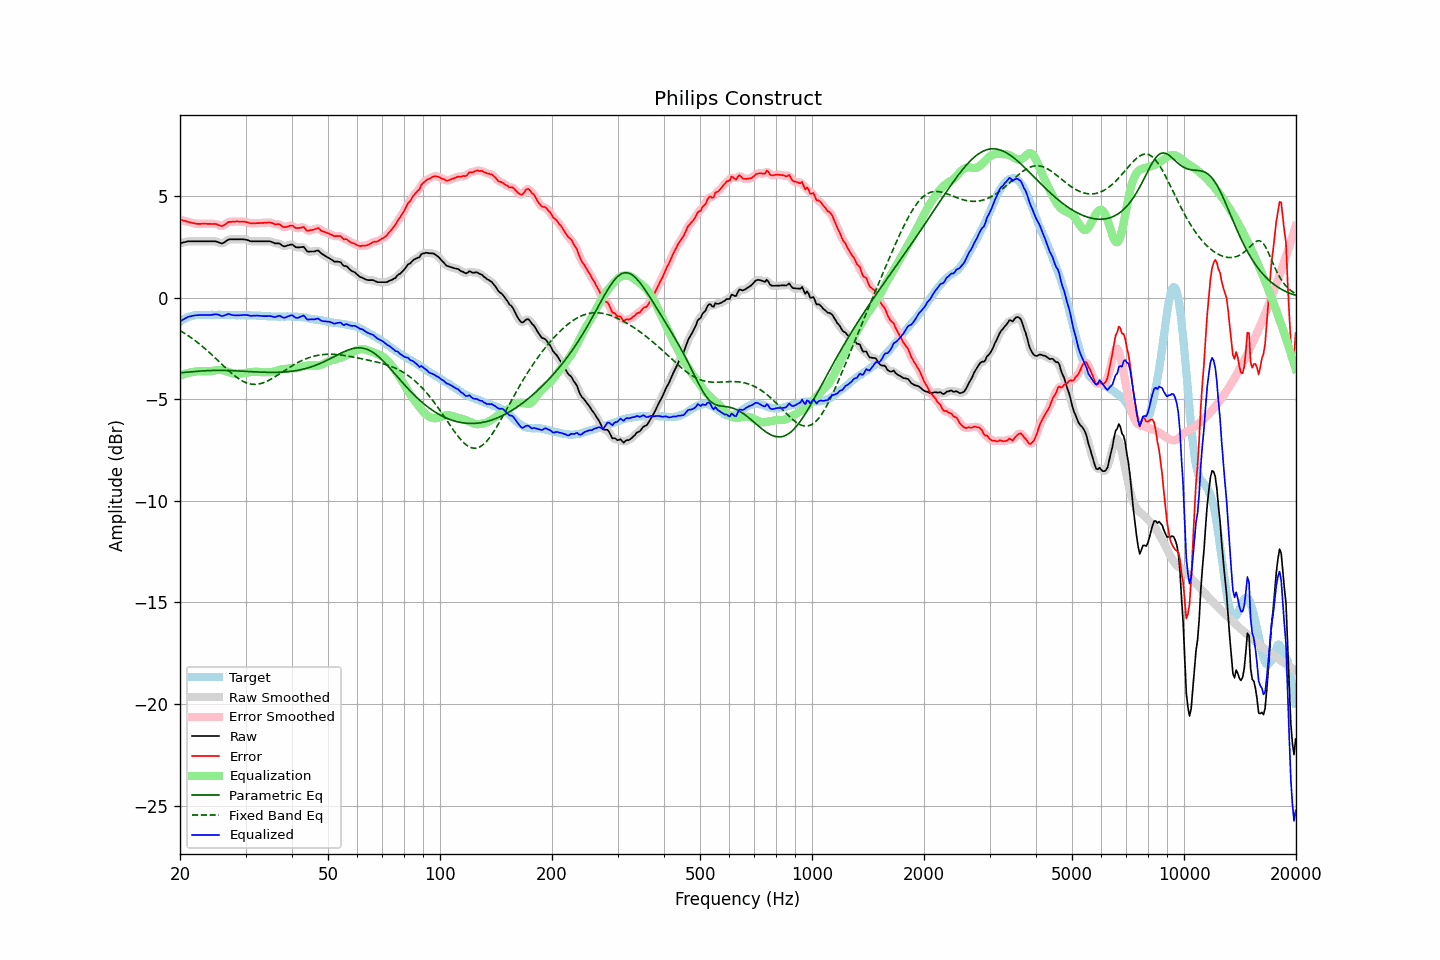

Source data for this figure (header and first rows):
frequency, raw, error, smoothed, error_smoothed, equalization, parametric_eq, fixed_band_eq, equalized_raw, equalized_smoothed, target
20.00, 2.67, 3.84, 2.66, 3.84, -3.85, -3.71, -1.63, -1.18, -1.18, -1.18
20.20, 2.69, 3.81, 2.69, 3.81, -3.82, -3.70, -1.67, -1.13, -1.13, -1.13
20.40, 2.71, 3.78, 2.71, 3.79, -3.79, -3.69, -1.72, -1.08, -1.08, -1.08
20.61, 2.72, 3.77, 2.73, 3.77, -3.76, -3.69, -1.77, -1.04, -1.04, -1.05
20.81, 2.75, 3.74, 2.75, 3.74, -3.74, -3.68, -1.82, -0.99, -0.99, -1.00
21.02, 2.77, 3.72, 2.76, 3.72, -3.72, -3.67, -1.87, -0.95, -0.96, -0.96
21.23, 2.77, 3.70, 2.77, 3.70, -3.70, -3.67, -1.93, -0.93, -0.93, -0.94
21.44, 2.77, 3.68, 2.77, 3.68, -3.68, -3.66, -1.98, -0.91, -0.91, -0.92
21.66, 2.77, 3.66, 2.77, 3.66, -3.66, -3.65, -2.04, -0.90, -0.90, -0.90
21.87, 2.77, 3.65, 2.77, 3.65, -3.65, -3.64, -2.10, -0.88, -0.88, -0.89
22.09, 2.77, 3.63, 2.77, 3.63, -3.64, -3.64, -2.16, -0.87, -0.87, -0.87
22.31, 2.77, 3.62, 2.77, 3.62, -3.63, -3.63, -2.22, -0.87, -0.87, -0.86
22.54, 2.77, 3.62, 2.77, 3.62, -3.63, -3.62, -2.28, -0.86, -0.86, -0.86
22.76, 2.77, 3.62, 2.77, 3.62, -3.63, -3.62, -2.34, -0.86, -0.86, -0.86
22.99, 2.77, 3.63, 2.77, 3.63, -3.62, -3.61, -2.41, -0.86, -0.86, -0.87
23.22, 2.77, 3.63, 2.77, 3.63, -3.62, -3.61, -2.48, -0.86, -0.86, -0.87
23.45, 2.77, 3.63, 2.77, 3.63, -3.63, -3.60, -2.55, -0.86, -0.86, -0.87
23.69, 2.77, 3.62, 2.77, 3.63, -3.63, -3.60, -2.62, -0.86, -0.86, -0.86
23.92, 2.77, 3.62, 2.77, 3.62, -3.63, -3.60, -2.69, -0.86, -0.86, -0.86
24.16, 2.77, 3.62, 2.77, 3.62, -3.63, -3.59, -2.76, -0.86, -0.86, -0.86
24.40, 2.77, 3.61, 2.77, 3.62, -3.62, -3.59, -2.83, -0.85, -0.85, -0.85
24.65, 2.77, 3.62, 2.77, 3.62, -3.60, -3.59, -2.91, -0.84, -0.84, -0.86
24.89, 2.77, 3.62, 2.76, 3.61, -3.59, -3.59, -2.98, -0.82, -0.83, -0.86
25.14, 2.74, 3.60, 2.74, 3.60, -3.57, -3.59, -3.06, -0.83, -0.83, -0.86
25.39, 2.71, 3.56, 2.71, 3.56, -3.56, -3.59, -3.13, -0.85, -0.85, -0.85
25.65, 2.69, 3.53, 2.68, 3.53, -3.56, -3.59, -3.21, -0.88, -0.88, -0.85
25.91, 2.66, 3.51, 2.67, 3.52, -3.57, -3.59, -3.29, -0.92, -0.90, -0.86
26.16, 2.69, 3.54, 2.69, 3.54, -3.59, -3.59, -3.36, -0.90, -0.90, -0.86
26.43, 2.73, 3.59, 2.74, 3.59, -3.61, -3.59, -3.44, -0.87, -0.87, -0.86
26.69, 2.80, 3.65, 2.80, 3.65, -3.63, -3.59, -3.51, -0.84, -0.84, -0.86
26.96, 2.85, 3.71, 2.84, 3.70, -3.66, -3.59, -3.58, -0.81, -0.82, -0.86
27.23, 2.87, 3.72, 2.86, 3.72, -3.69, -3.60, -3.65, -0.83, -0.83, -0.86
27.50, 2.87, 3.72, 2.87, 3.73, -3.72, -3.60, -3.72, -0.85, -0.85, -0.86
27.77, 2.87, 3.73, 2.87, 3.73, -3.74, -3.60, -3.79, -0.87, -0.87, -0.87
28.05, 2.87, 3.73, 2.87, 3.74, -3.74, -3.61, -3.85, -0.88, -0.88, -0.87
28.33, 2.87, 3.74, 2.87, 3.74, -3.75, -3.61, -3.91, -0.88, -0.88, -0.88
28.62, 2.87, 3.74, 2.87, 3.74, -3.75, -3.61, -3.97, -0.88, -0.88, -0.88
28.90, 2.87, 3.73, 2.87, 3.74, -3.74, -3.62, -4.02, -0.88, -0.88, -0.87
29.19, 2.87, 3.74, 2.87, 3.74, -3.74, -3.62, -4.07, -0.87, -0.87, -0.88
29.48, 2.87, 3.73, 2.86, 3.73, -3.73, -3.63, -4.12, -0.86, -0.87, -0.87
29.78, 2.86, 3.73, 2.86, 3.73, -3.72, -3.63, -4.16, -0.86, -0.86, -0.88
30.08, 2.85, 3.71, 2.84, 3.72, -3.71, -3.63, -4.19, -0.86, -0.86, -0.87
30.38, 2.83, 3.70, 2.82, 3.69, -3.69, -3.64, -4.22, -0.87, -0.87, -0.88
30.68, 2.80, 3.67, 2.80, 3.67, -3.68, -3.64, -4.24, -0.88, -0.88, -0.88
30.99, 2.77, 3.64, 2.78, 3.66, -3.67, -3.65, -4.26, -0.90, -0.89, -0.88
31.30, 2.77, 3.65, 2.76, 3.65, -3.66, -3.65, -4.27, -0.90, -0.90, -0.89
31.61, 2.77, 3.65, 2.76, 3.65, -3.65, -3.66, -4.27, -0.89, -0.89, -0.89
31.93, 2.77, 3.65, 2.77, 3.66, -3.65, -3.66, -4.27, -0.89, -0.89, -0.89
32.24, 2.77, 3.66, 2.77, 3.66, -3.65, -3.66, -4.27, -0.89, -0.89, -0.90
32.57, 2.77, 3.66, 2.77, 3.66, -3.66, -3.67, -4.25, -0.89, -0.89, -0.90
32.89, 2.77, 3.66, 2.77, 3.67, -3.67, -3.67, -4.24, -0.90, -0.90, -0.90
33.22, 2.77, 3.67, 2.77, 3.67, -3.68, -3.67, -4.22, -0.91, -0.91, -0.91
33.55, 2.77, 3.67, 2.77, 3.67, -3.68, -3.68, -4.19, -0.92, -0.92, -0.91
33.89, 2.77, 3.68, 2.77, 3.68, -3.68, -3.68, -4.16, -0.92, -0.92, -0.92
34.23, 2.77, 3.68, 2.77, 3.69, -3.68, -3.68, -4.12, -0.92, -0.91, -0.92
34.57, 2.77, 3.69, 2.77, 3.69, -3.68, -3.68, -4.09, -0.91, -0.91, -0.93
34.92, 2.77, 3.69, 2.76, 3.69, -3.67, -3.68, -4.04, -0.91, -0.92, -0.93
35.27, 2.74, 3.67, 2.73, 3.67, -3.67, -3.68, -4.00, -0.93, -0.93, -0.94
35.62, 2.71, 3.64, 2.70, 3.64, -3.65, -3.68, -3.95, -0.95, -0.95, -0.94
35.97, 2.67, 3.60, 2.68, 3.62, -3.63, -3.68, -3.91, -0.97, -0.95, -0.94
... 635 more rows
